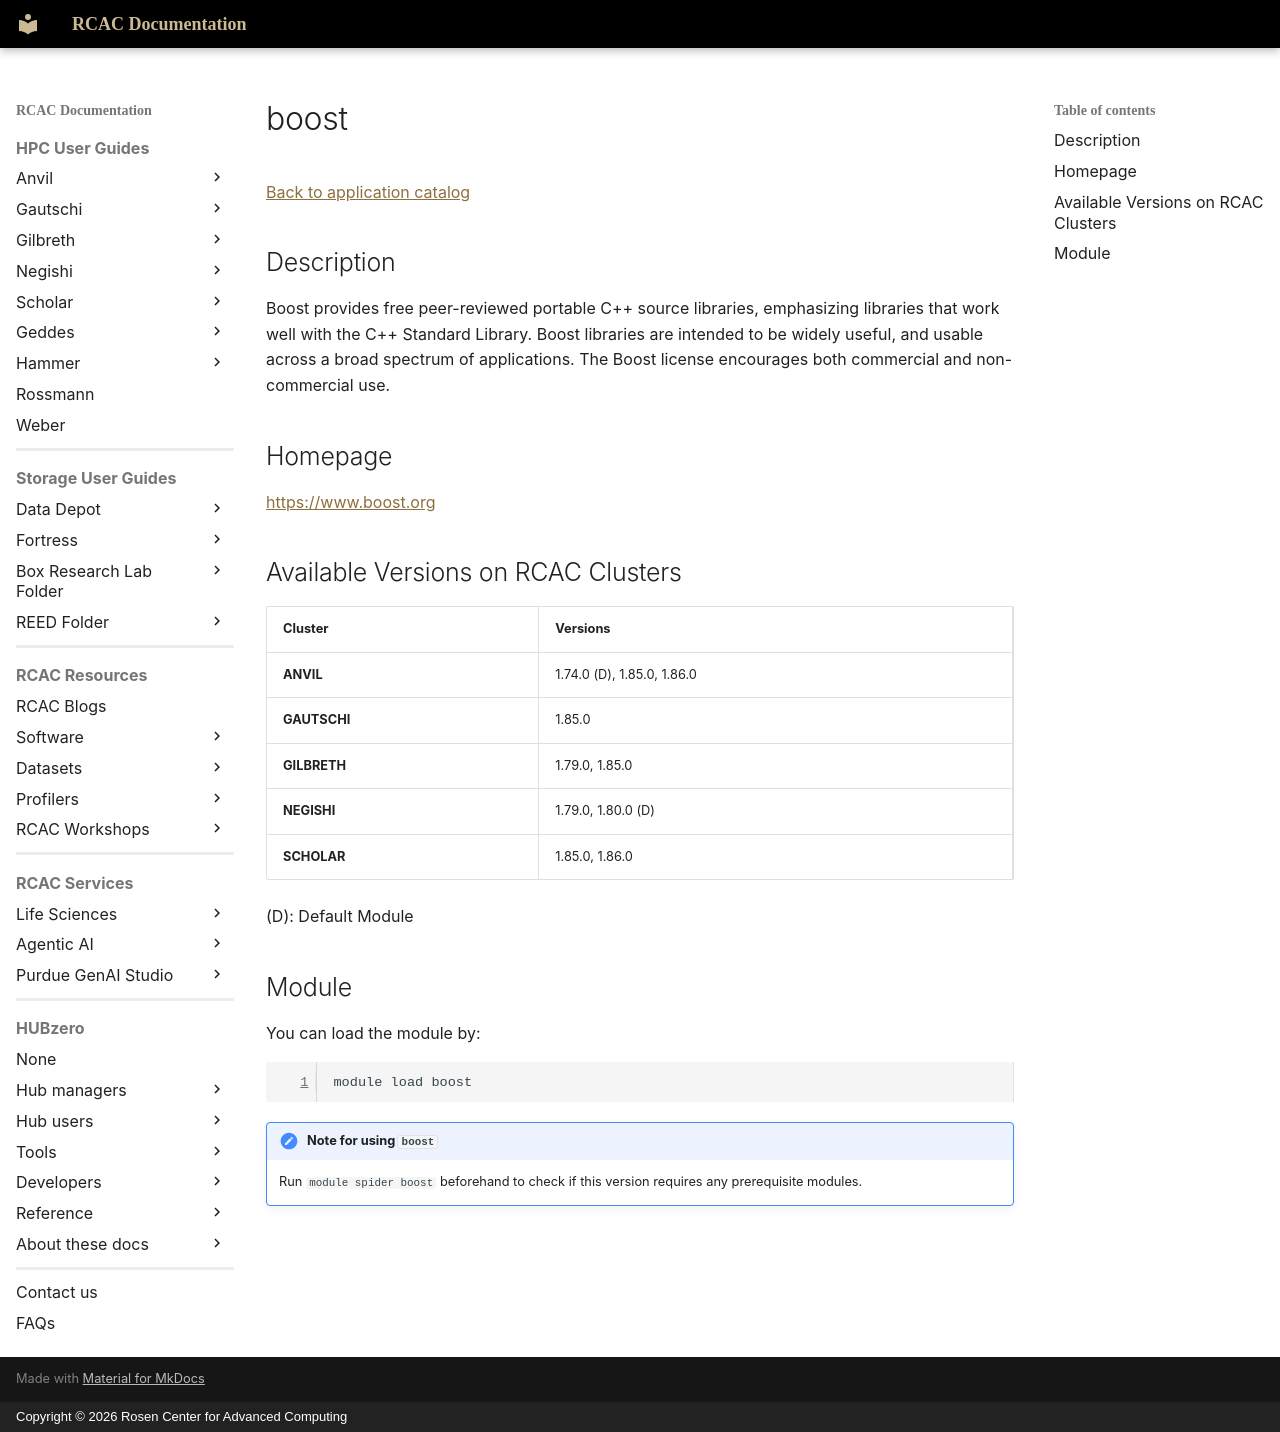

repository: PurdueRCAC/RCAC-Docs · page: software/apps_md/boost/index.html · generator: mkdocs · copyright: Copyright © 2026 Rosen Center for Advanced Computing

# boost

[Back to application catalog](../app_catalog.md)

## Description

Boost provides free peer-reviewed portable C++ source libraries, emphasizing libraries that work well with the C++ Standard Library.  Boost libraries are intended to be widely useful, and usable across a broad spectrum of applications. The Boost license encourages both commercial and non-commercial use.

## Homepage

[https://www.boost.org](https://www.boost.org)

## Available Versions on RCAC Clusters

|Cluster|Versions|
|---|---|
**ANVIL**|1.74.0 (D), 1.85.0, 1.86.0
**GAUTSCHI**|1.85.0
**GILBRETH**|1.79.0, 1.85.0
**NEGISHI**|1.79.0, 1.80.0 (D)
**SCHOLAR**|1.85.0, 1.86.0

(D): Default Module

## Module

You can load the module by:

```bash
module load boost
```

!!! note "Note for using `boost`"
    Run `module spider boost` beforehand to check if this version requires any prerequisite modules.
